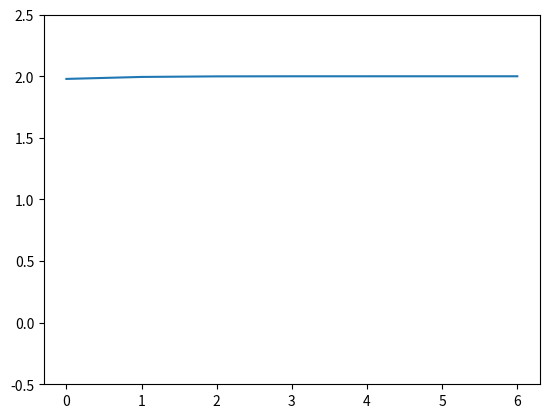

Recreate this plot in Python.
import numpy as np
import matplotlib.pyplot as plt

def f(x):
	return np.sin(np.pi * x)

h_list = [0.2, 0.1, 0.05, 0.01, 0.005, 0.001, 0.0005, 0.0001]

def diff_back(f, x0, h):
	return (f(x0)-f(x0-h))/h

def f_prima_exacta(x):
	return np.cos(np.pi * x) * np.pi

#x0 = 0.4
x0 = 1.0

error_list = []

for h in h_list:
	error_list.append(np.abs(f_prima_exacta(x0) - diff_back(f, x0, h)))

p_estimado = []

for i in range(len(h_list)-1):
	p_estimado.append(np.log(error_list[i] / error_list[i+1]) / np.log(h_list[i] / h_list[i+1]))

plt.plot(p_estimado)
plt.ylim(-0.5, 2.5)

plt.show()
